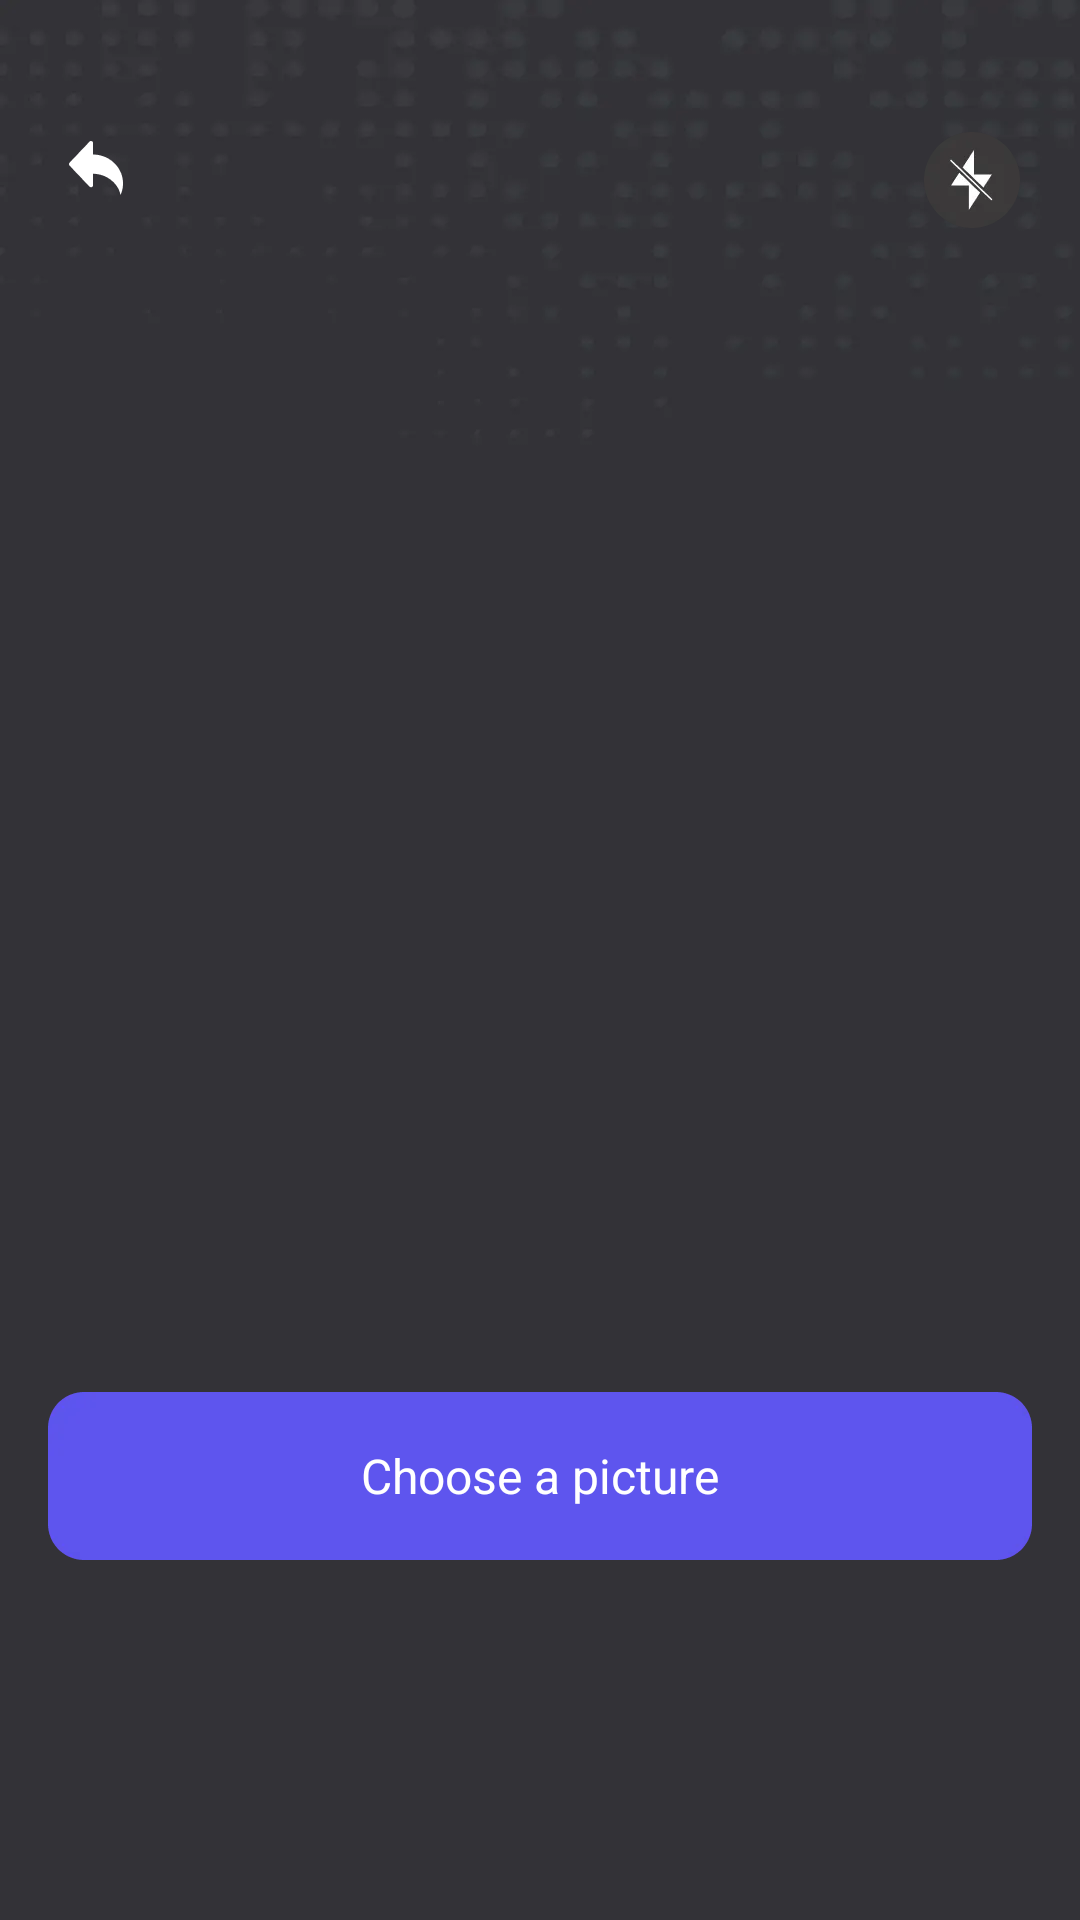

Reconstruct the res/layout file that produces this screen, plus the resources it refers to.
<!-- AndroidManifest.xml: activity theme zxing_CaptureTheme -->
<!-- res/layout/activity_scan.xml -->
<?xml version="1.0" encoding="utf-8"?>
<androidx.constraintlayout.widget.ConstraintLayout xmlns:android="http://schemas.android.com/apk/res/android"
    xmlns:app="http://schemas.android.com/apk/res-auto"
    xmlns:tools="http://schemas.android.com/tools"
    android:id="@+id/scan"
    android:layout_width="match_parent"
    android:layout_height="match_parent"
    android:background="@drawable/bg_sacn"
    android:fitsSystemWindows="true">

    <ImageView
        android:id="@+id/img_back"
        android:layout_width="wrap_content"
        android:layout_height="wrap_content"
        android:padding="20dp"
        android:layout_marginTop="24dp"
        android:src="@drawable/icon_back"
        app:layout_constraintStart_toStartOf="parent"
        app:layout_constraintTop_toTopOf="parent" />

    <ImageView
        android:id="@+id/img_flash"
        android:layout_width="wrap_content"
        android:layout_height="wrap_content"
        android:padding="20dp"
        android:layout_marginTop="24dp"
        android:src="@drawable/icon_off"
        app:layout_constraintEnd_toEndOf="parent"
        app:layout_constraintTop_toTopOf="parent" />

    <FrameLayout
        android:id="@+id/fl_choose"
        android:layout_width="wrap_content"
        android:layout_height="wrap_content"
        android:layout_marginBottom="120dp"
        android:background="@drawable/bg_choose"
        app:layout_constraintBottom_toBottomOf="parent"
        app:layout_constraintEnd_toEndOf="parent"
        app:layout_constraintStart_toStartOf="parent">

        <TextView
            android:layout_width="wrap_content"
            android:layout_height="wrap_content"
            android:layout_gravity="center"
            android:text="Choose a picture"
            android:textColor="#FFFFFFFF"
            android:textSize="16sp" />
    </FrameLayout>
</androidx.constraintlayout.widget.ConstraintLayout>
<!-- resources referenced by this layout -->
<resources>
  <!-- drawable bg_choose: webp bitmap (drawable-xxhdpi, 1696 bytes) -->
  <!-- drawable bg_sacn: webp bitmap (drawable-xxhdpi, 7754 bytes) -->
  <!-- drawable icon_back: webp bitmap (drawable-xxhdpi, 1076 bytes) -->
  <!-- drawable icon_off: webp bitmap (drawable-xxhdpi, 1700 bytes) -->
  <style name="zxing_CaptureTheme" parent="@style/Theme.AppCompat.Light.NoActionBar">
          
          <item name="android:windowNoTitle">true</item>
          <item name="android:windowFullscreen">true</item>
          
          <item name="android:windowBackground">@android:color/black</item>
          <item name="android:colorBackground">@android:color/black</item>
          <item name="android:windowIsTranslucent">false</item>
          <item name="android:windowContentOverlay">@null</item>
      </style>
</resources>
